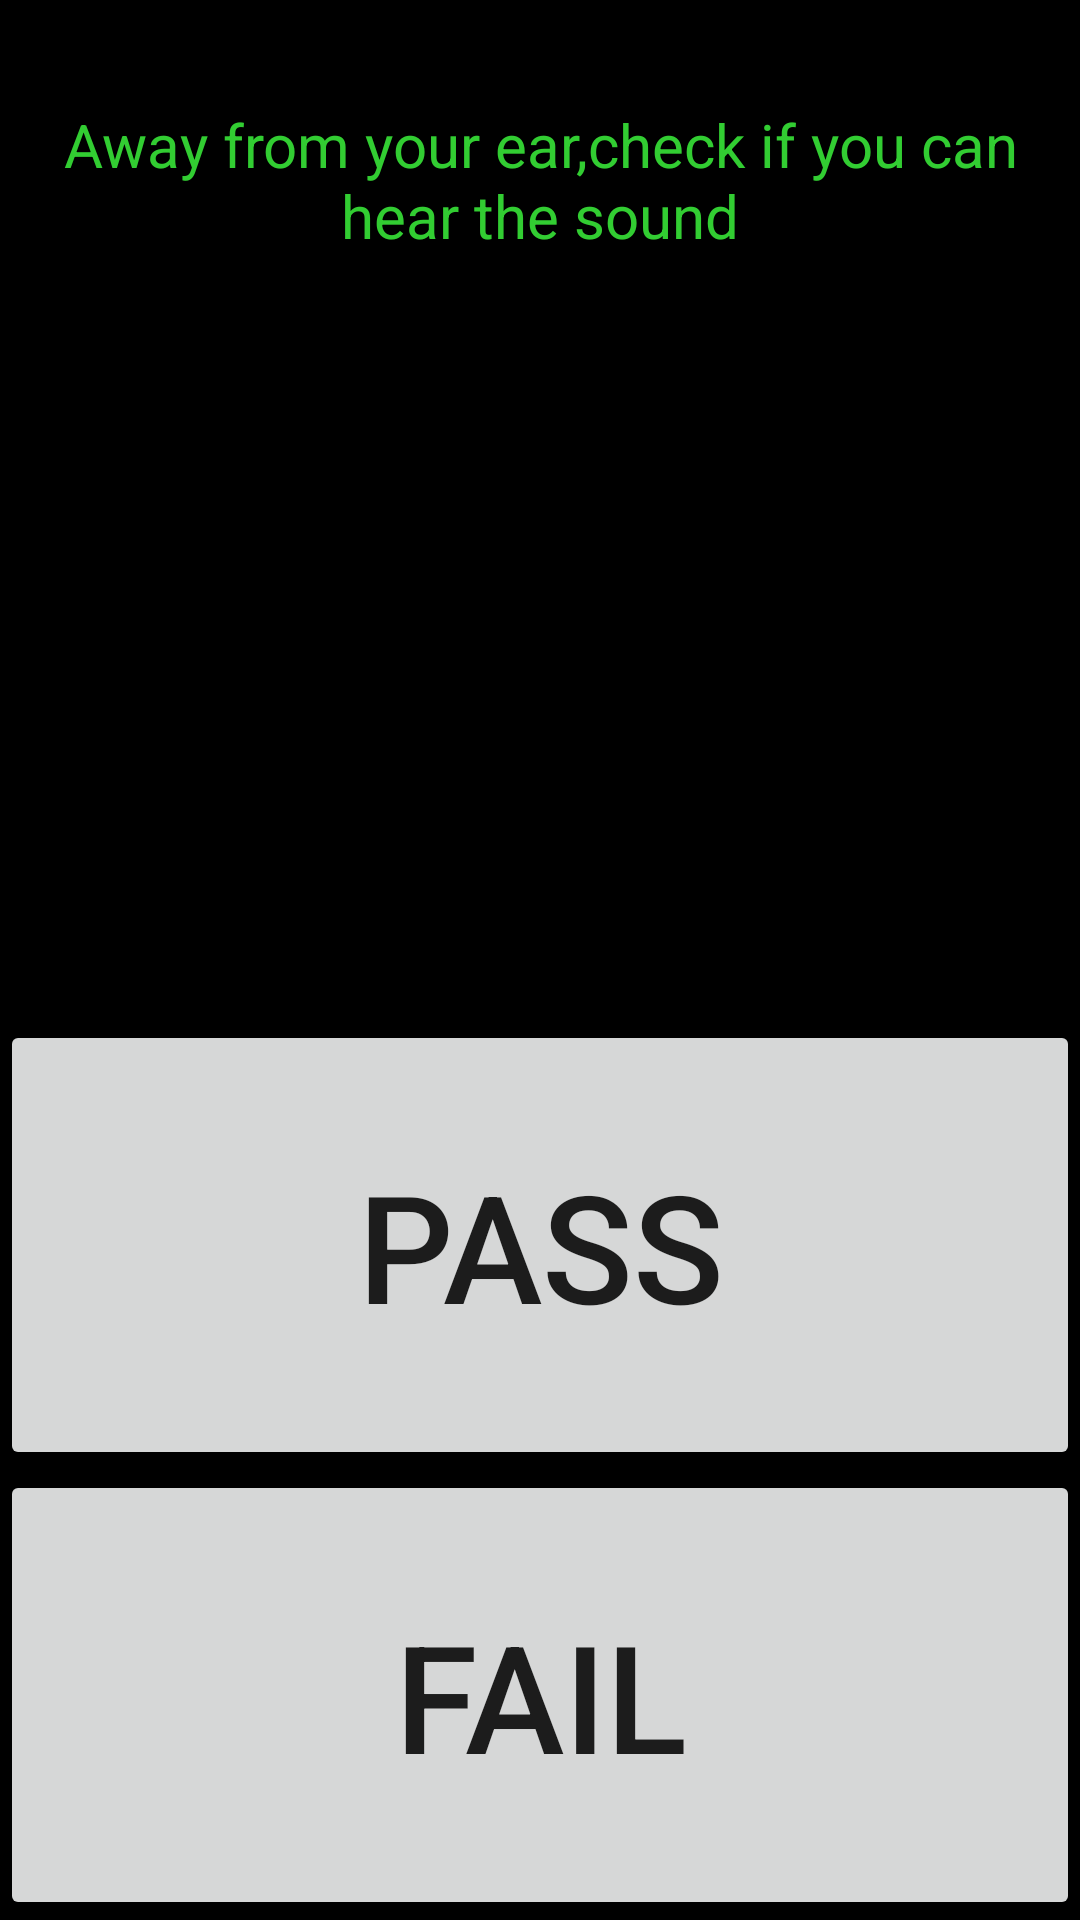

Write the Android layout XML for this screen, with the resource values it uses.
<!-- AndroidManifest.xml: fallback theme Theme.MaterialComponents.DayNight.NoActionBar -->
<!-- res/layout/loundspeaker.xml -->
<?xml version="1.0" encoding="utf-8"?>
 

<RelativeLayout
  xmlns:android="http://schemas.android.com/apk/res/android" 
  android:id="@+id/loudspeaker_layout" 
  android:layout_width="fill_parent" 
  android:layout_height="fill_parent"
  android:background="#ff000000">
          <TextView
	    android:id="@+id/loundspeaker_text"
	    android:layout_width="fill_parent"
	    android:layout_height="120dip"
	    android:textSize="20dip"
	    android:textColor="#32cd32"
	    android:gravity="center"
	    android:text="@string/loundspeaker_idea" />
	    
	 <LinearLayout
            android:id="@+id/loundspeaker_button_layout"
            android:orientation="vertical"
            android:layout_height="300dip"
            android:layout_width="fill_parent"
            android:layout_alignParentBottom="true"
            >
	      <Button
	         android:id="@+id/loundspeaker_pass"
	         android:text="@string/pass"
	         android:layout_height="0dip"
	         android:layout_width="fill_parent"
	         android:textSize="50sp"
	         android:layout_weight="1" />
	     <Button
	         android:id="@+id/loundspeaker_fail"
	         android:text="@string/fail"
	         android:layout_height="0dip"
	         android:layout_width="fill_parent"
	         android:textSize="50sp"
	         android:layout_weight="1" />
	</LinearLayout>
</RelativeLayout>
<!-- resources referenced by this layout -->
<resources>
  <string name="fail">Fail</string>
  <string name="loundspeaker_idea">Away from your ear,check if you can hear the sound</string>
  <string name="pass">Pass</string>
</resources>
